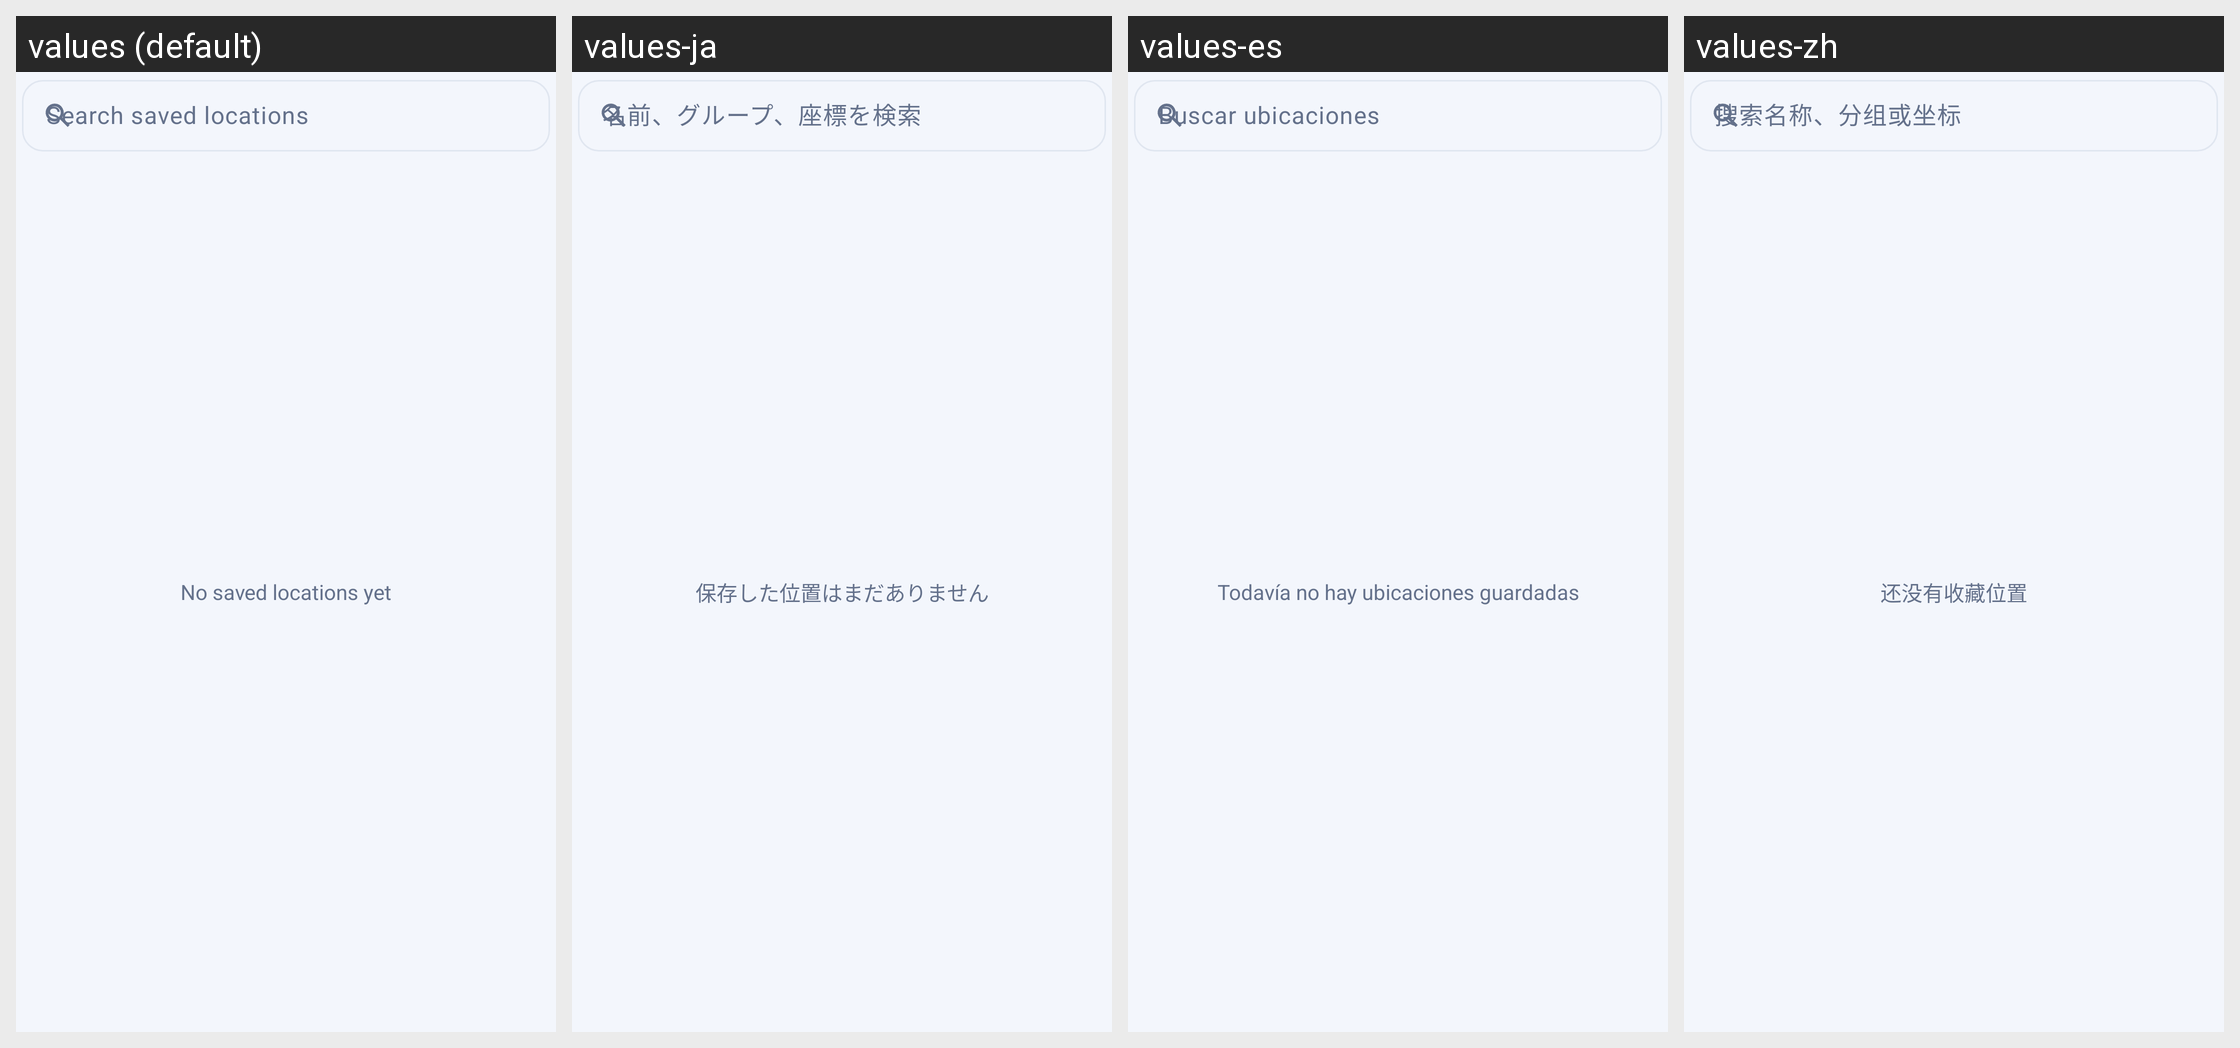

This grid shows one Android layout under several languages. Give, for every string resource on the screen, its name, the default text and each shown locale's text.
Android screen res/layout/dialog_favorites.xml rendered under 4 locales, left to right: values (default), values-ja, values-es, values-zh. Device: Nexus 5 (rendered at 1080×1920; each locale shown at half size, 540×960, under a caption strip naming it); theme Theme.GpsUpdater.
Strings drawn on this screen, with the default value and each locale's value (text and hints the layout hard-codes, and strings that could not be matched under every locale, appear in the picture but are not listed):

search_favorites
  values: Search saved locations
  values-ja: 名前、グループ、座標を検索
  values-es: Buscar ubicaciones
  values-zh: 搜索名称、分组或坐标

favorites_empty
  values: No saved locations yet
  values-ja: 保存した位置はまだありません
  values-es: Todavía no hay ubicaciones guardadas
  values-zh: 还没有收藏位置
